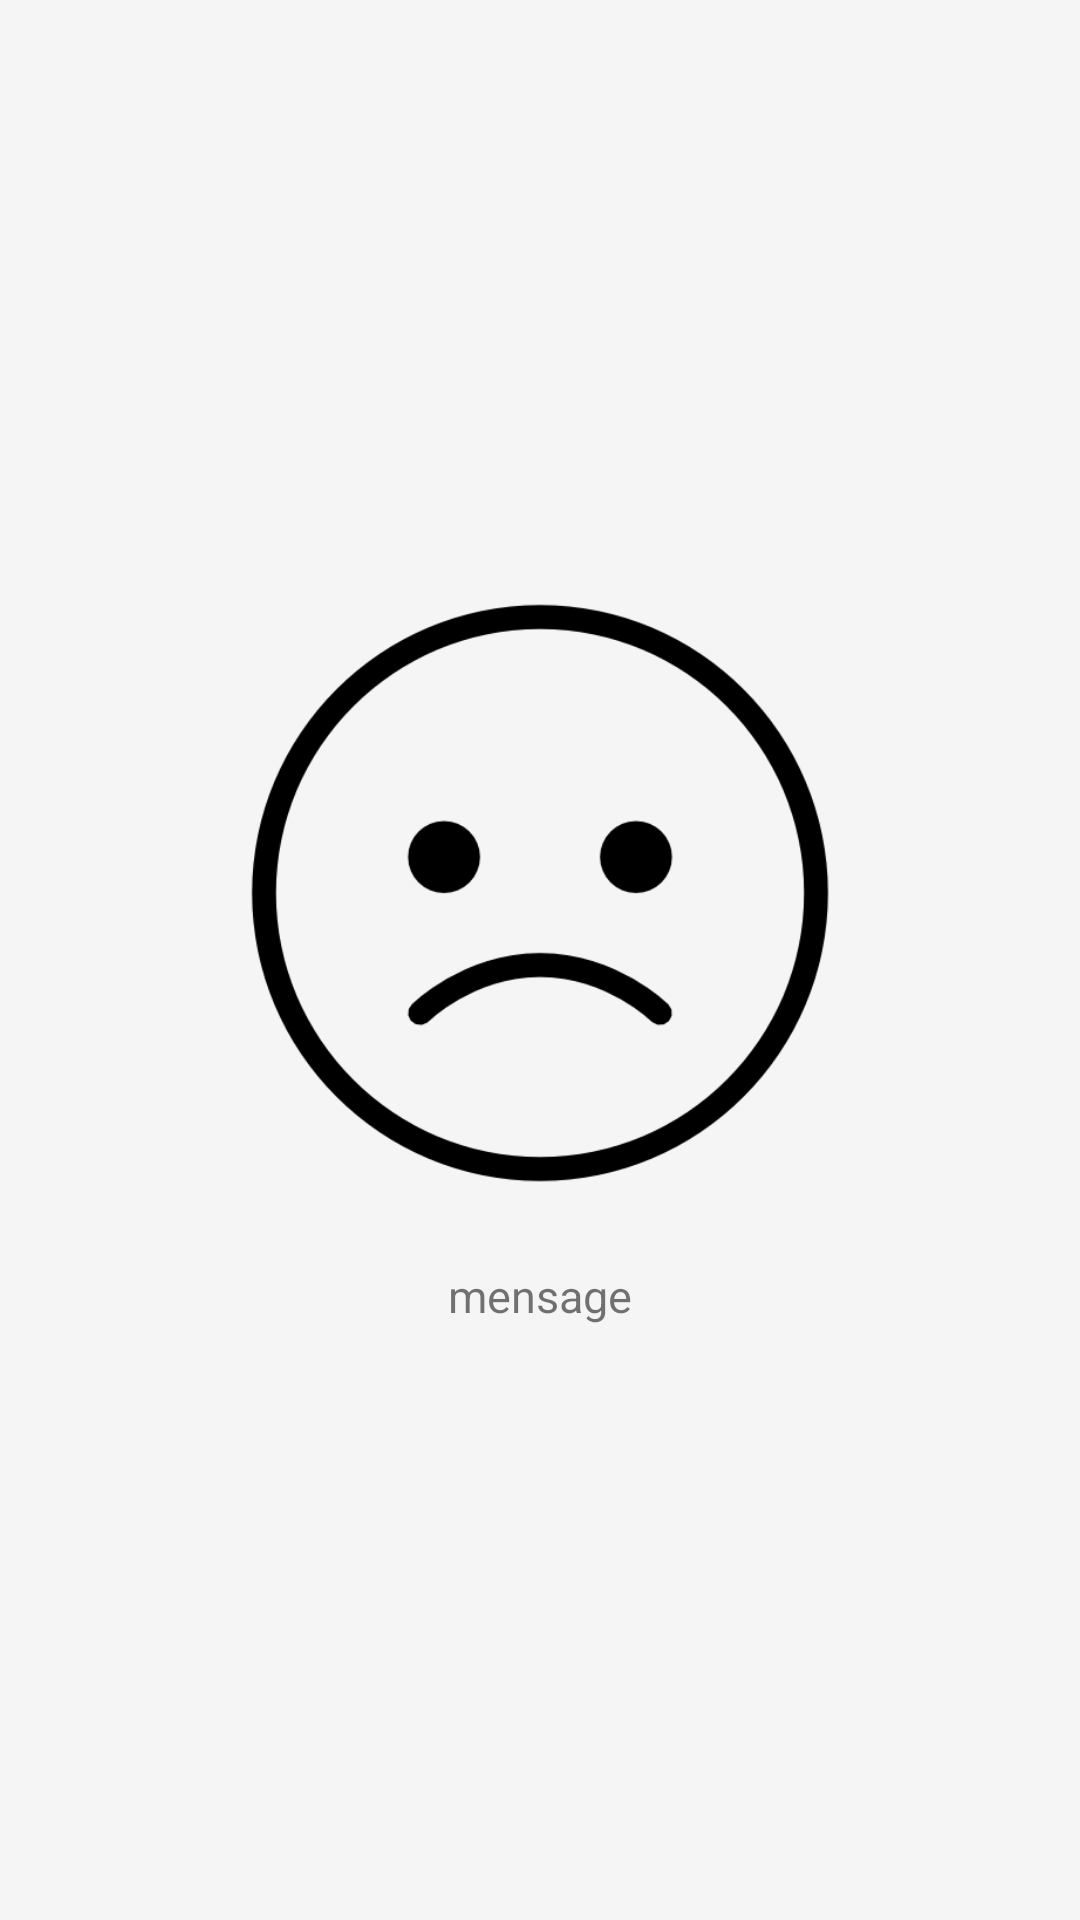

This screen was rendered from an Android layout file. Write that file and the resources it references.
<!-- AndroidManifest.xml: application theme AppTheme -->
<!-- res/layout/no_data.xml -->
<?xml version="1.0" encoding="utf-8"?>
<LinearLayout xmlns:android="http://schemas.android.com/apk/res/android"
    android:orientation="horizontal" android:layout_width="match_parent"
    android:layout_height="match_parent">
    <LinearLayout
        android:layout_width="match_parent"
        android:layout_height="wrap_content"
        android:layout_gravity="center_vertical"
        android:orientation="vertical">
        <ImageView
            android:layout_height="@dimen/icon_sem_dados"
            android:layout_width="match_parent"
            android:id="@+id/ivImage"
            android:layout_gravity="center_horizontal"
            android:src="@drawable/ic_sad_icon"
            />
        <TextView
            android:layout_width="match_parent"
            android:layout_height="wrap_content"
            android:layout_marginTop="24dp"
            android:id="@+id/txtMensage"
            android:layout_gravity="center_horizontal"
            android:text="mensage"
            android:gravity="center_horizontal"
            android:textSize="@dimen/text_size"
            />
    </LinearLayout>
</LinearLayout>
<!-- resources referenced by this layout -->
<resources>
  <dimen name="icon_sem_dados">170dp</dimen>
  <dimen name="text_size">14sp</dimen>
  <!-- drawable ic_sad_icon: png bitmap (drawable, 14429 bytes) -->
  <style name="AppTheme" parent="Theme.AppCompat.Light.NoActionBar">
          <item name="colorPrimary">@color/colorPrimary</item>
          <item name="colorPrimaryDark">@color/colorPrimaryDark</item>
          <item name="colorAccent">@color/colorPrimary</item>
          <item name="colorControlNormal">#ccc</item>
          <item name="android:windowBackground">@color/windowBackground</item>
          
      </style>
  <color name="colorPrimary">#069985</color>
  <color name="colorPrimaryDark">#068573</color>
  <color name="windowBackground">#F5F5F5</color>
</resources>
